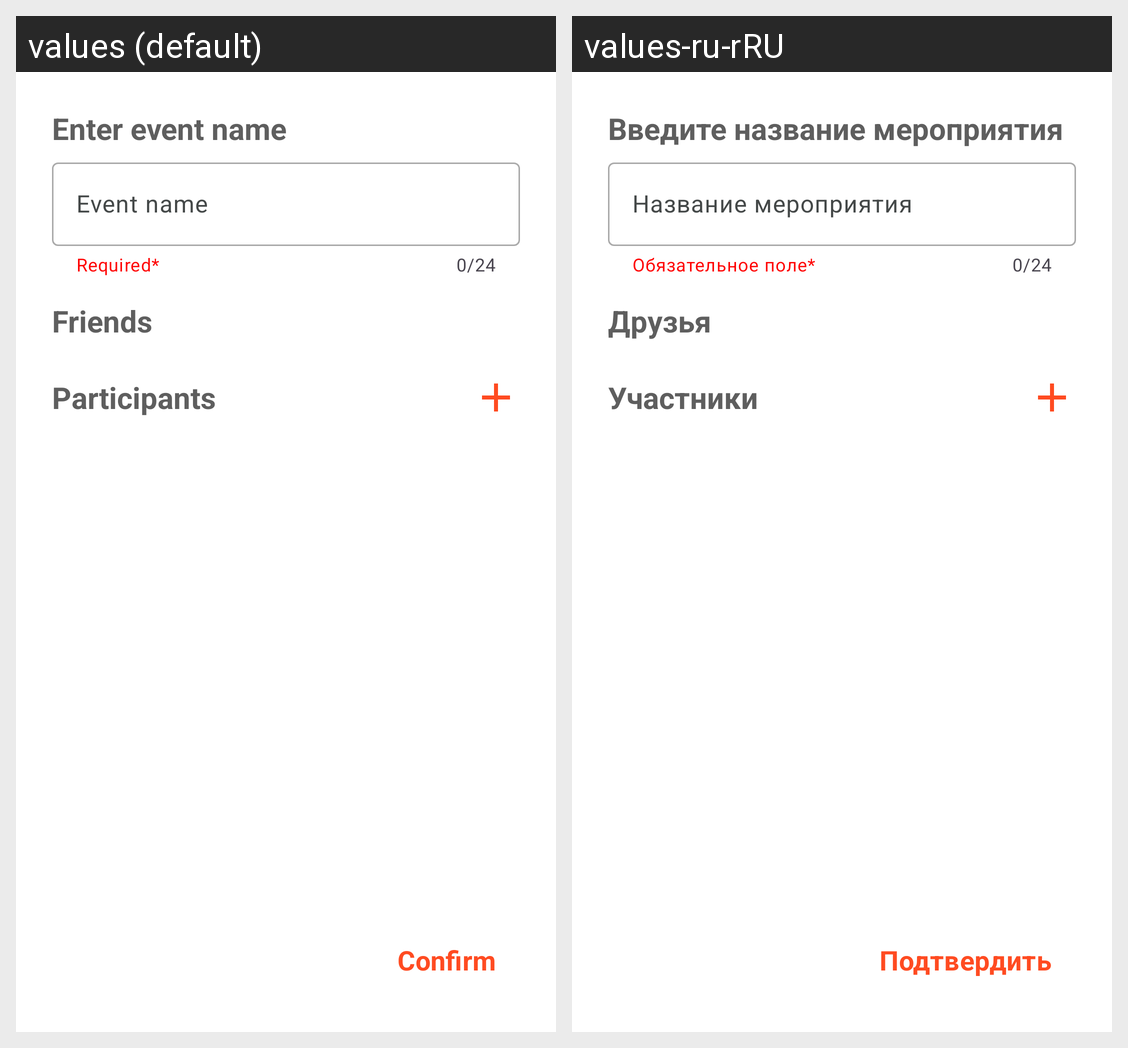

Strings drawn on this Android screen and how each of the app's shown locales translates them:
Android screen res/layout/fragment_add_event.xml rendered under 2 locales, left to right: values (default), values-ru-rRU. Device: Nexus 5 (rendered at 1080×1920; each locale shown at half size, 540×960, under a caption strip naming it); theme Theme.PartyBankCalculator.
Strings drawn on this screen, with the default value and each locale's value (text and hints the layout hard-codes, and strings that could not be matched under every locale, appear in the picture but are not listed):

enter_event_name
  values: Enter event name
  values-ru-rRU: Введите название мероприятия

event_name
  values: Event name
  values-ru-rRU: Название мероприятия

required_field
  values: Required*
  values-ru-rRU: Обязательное поле*

friends
  values: Friends
  values-ru-rRU: Друзья

participants_clear
  values: Participants
  values-ru-rRU: Участники

confirm
  values: Confirm
  values-ru-rRU: Подтвердить
